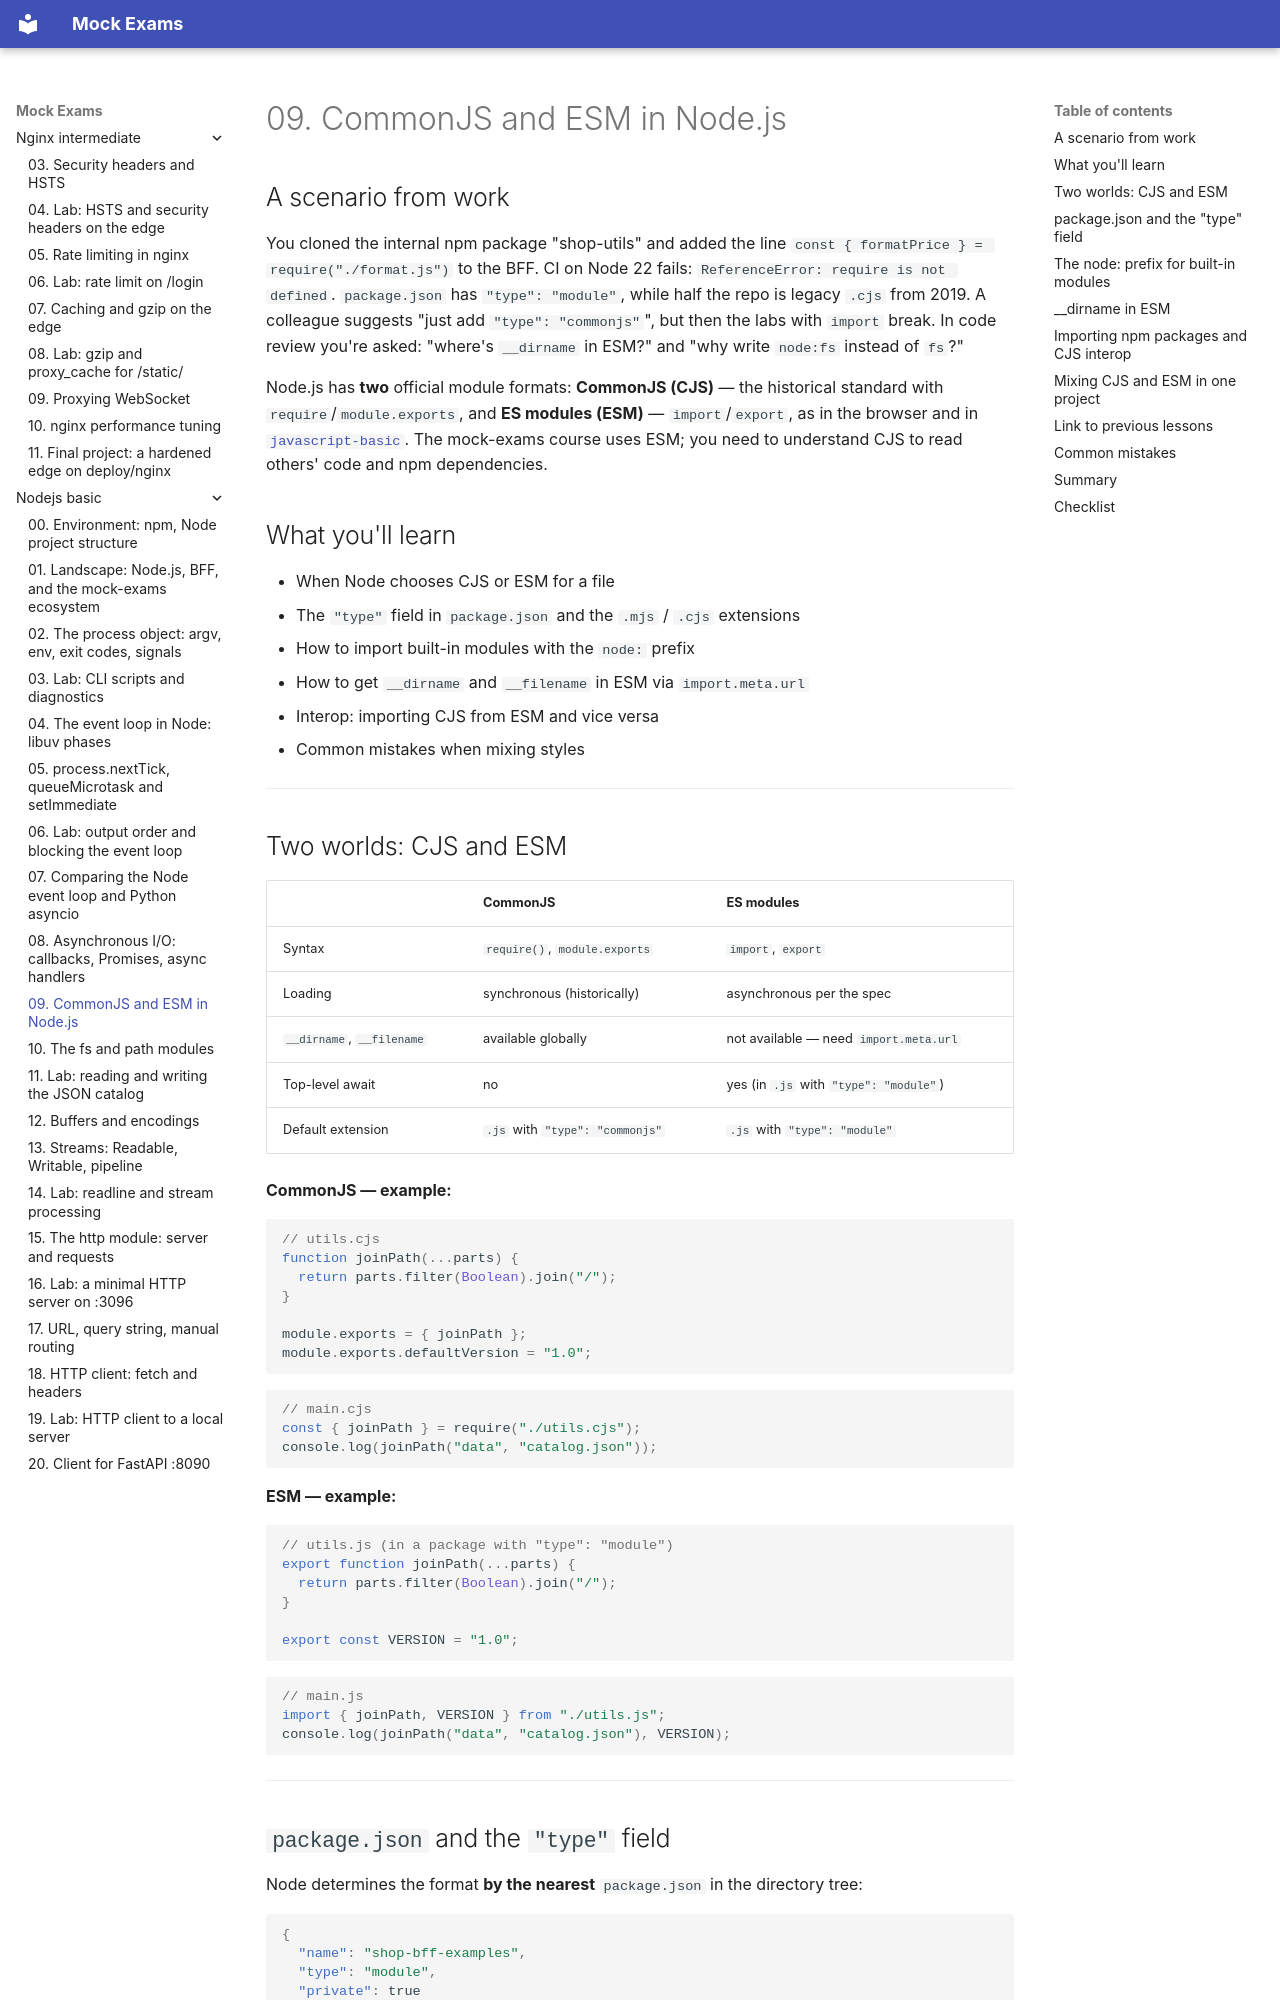

repository: FedorArbuzov/mock-exams · page: nodejs-basic/09-modules-cjs-esm/index.html · generator: mkdocs

# 09. CommonJS and ESM in Node.js

## A scenario from work

You cloned the internal npm package "shop-utils" and added the line `const { formatPrice } = require("./format.js")` to the BFF. CI on Node 22 fails: `ReferenceError: require is not defined`. `package.json` has `"type": "module"`, while half the repo is legacy `.cjs` from 2019. A colleague suggests "just add `"type": "commonjs"`", but then the labs with `import` break. In code review you're asked: "where's `__dirname` in ESM?" and "why write `node:fs` instead of `fs`?"

Node.js has **two** official module formats: **CommonJS (CJS)** — the historical standard with `require`/`module.exports`, and **ES modules (ESM)** — `import`/`export`, as in the browser and in [`javascript-basic`](../javascript-basic/30-es-modules.md). The mock-exams course uses ESM; you need to understand CJS to read others' code and npm dependencies.

## What you'll learn

- When Node chooses CJS or ESM for a file
- The `"type"` field in `package.json` and the `.mjs` / `.cjs` extensions
- How to import built-in modules with the `node:` prefix
- How to get `__dirname` and `__filename` in ESM via `import.meta.url`
- Interop: importing CJS from ESM and vice versa
- Common mistakes when mixing styles

---

## Two worlds: CJS and ESM

| | CommonJS | ES modules |
|---|----------|------------|
| Syntax | `require()`, `module.exports` | `import`, `export` |
| Loading | synchronous (historically) | asynchronous per the spec |
| `__dirname`, `__filename` | available globally | not available — need `import.meta.url` |
| Top-level await | no | yes (in `.js` with `"type": "module"`) |
| Default extension | `.js` with `"type": "commonjs"` | `.js` with `"type": "module"` |

**CommonJS — example:**

```javascript
// utils.cjs
function joinPath(...parts) {
  return parts.filter(Boolean).join("/");
}

module.exports = { joinPath };
module.exports.defaultVersion = "1.0";
```

```javascript
// main.cjs
const { joinPath } = require("./utils.cjs");
console.log(joinPath("data", "catalog.json"));
```

**ESM — example:**

```javascript
// utils.js (in a package with "type": "module")
export function joinPath(...parts) {
  return parts.filter(Boolean).join("/");
}

export const VERSION = "1.0";
```

```javascript
// main.js
import { joinPath, VERSION } from "./utils.js";
console.log(joinPath("data", "catalog.json"), VERSION);
```

---
